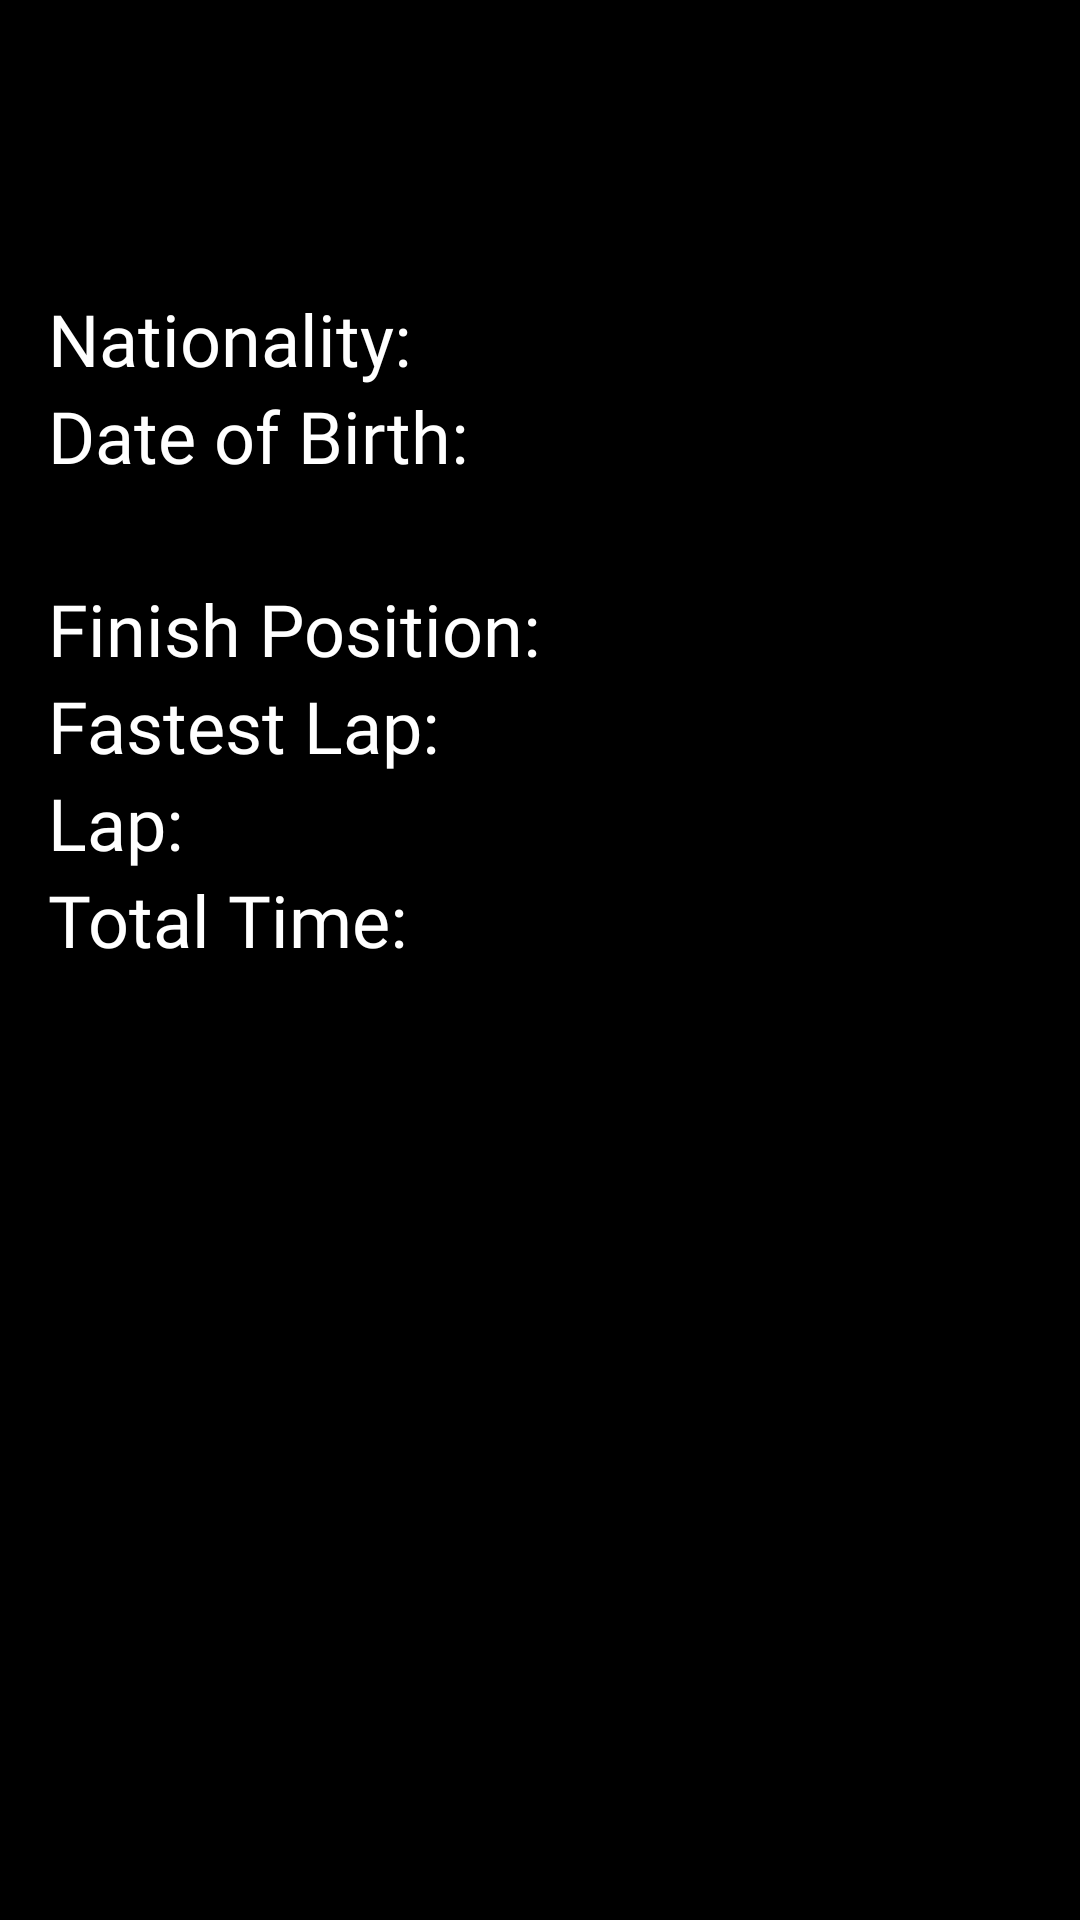

Produce the Android XML layout that renders to this screen, including the resource entries it uses.
<!-- AndroidManifest.xml: application theme Theme.SomeF1Follower -->
<!-- res/layout/driver_info_layout.xml -->
<?xml version="1.0" encoding="utf-8"?>
<androidx.constraintlayout.widget.ConstraintLayout xmlns:android="http://schemas.android.com/apk/res/android"
    android:layout_width="match_parent"
    android:layout_height="match_parent"
    xmlns:tools="http://schemas.android.com/tools"
    xmlns:app="http://schemas.android.com/apk/res-auto"
    android:background="@color/black"
    android:clickable="true"
    android:focusable="true">

    <TextView
        android:id="@+id/number_text"
        android:layout_width="64dp"
        android:layout_height="wrap_content"
        tools:text="7"
        android:fontFamily="@font/anton_regular"
        android:textSize="36sp"
        android:textColor="@color/white"
        android:textStyle="italic"
        android:textAlignment="center"
        android:layout_margin="@dimen/std_dp"
        app:layout_constraintTop_toTopOf="parent"
        app:layout_constraintStart_toStartOf="parent"
        />

    <TextView
        android:id="@+id/driver_name"
        android:layout_width="@dimen/null_dp"
        android:layout_height="wrap_content"
        tools:text="Kimi Raikkonen"
        android:fontFamily="@font/anton_regular"
        android:textSize="36sp"
        android:textColor="@color/white"
        android:textStyle="italic"
        android:layout_margin="@dimen/std_dp"
        app:layout_constraintTop_toTopOf="parent"
        app:layout_constraintStart_toEndOf="@id/number_text"
        app:layout_constraintEnd_toEndOf="parent"
        />

    <TextView
        style="@style/info_style"
        android:id="@+id/team_text"
        android:layout_width="match_parent"
        android:layout_height="wrap_content"
        tools:text="Alfa Romeo"
        android:textStyle="italic"
        android:layout_marginHorizontal="@dimen/std_dp"
        android:layout_marginBottom="@dimen/std_dp"
        app:layout_constraintStart_toStartOf="parent"
        app:layout_constraintTop_toBottomOf="@id/number_text"
        />

    <TextView
        style="@style/info_style"
        android:id="@+id/nationality_label"
        android:layout_width="wrap_content"
        android:layout_height="wrap_content"
        android:text="Nationality:"
        android:layout_marginHorizontal="@dimen/std_dp"
        android:layout_marginBottom="@dimen/std_dp"
        app:layout_constraintStart_toStartOf="parent"
        app:layout_constraintTop_toBottomOf="@id/team_text"
        />

    <TextView
        style="@style/info_style"
        android:id="@+id/nationality_text"
        android:layout_width="wrap_content"
        android:layout_height="wrap_content"
        tools:text="Finn"
        android:layout_marginHorizontal="@dimen/std_dp"
        app:layout_constraintStart_toEndOf="@id/nationality_label"
        app:layout_constraintTop_toBottomOf="@id/team_text"
        />

    <TextView
        style="@style/info_style"
        android:id="@+id/dob_label"
        android:layout_width="wrap_content"
        android:layout_height="wrap_content"
        android:text="Date of Birth:"
        android:layout_marginHorizontal="@dimen/std_dp"
        app:layout_constraintStart_toStartOf="parent"
        app:layout_constraintTop_toBottomOf="@id/nationality_label"
        />

    <TextView
        style="@style/info_style"
        android:id="@+id/dob_text"
        android:layout_width="wrap_content"
        android:layout_height="wrap_content"
        tools:text="1979-10-17"
        android:layout_marginHorizontal="@dimen/std_dp"
        app:layout_constraintStart_toEndOf="@id/dob_label"
        app:layout_constraintTop_toBottomOf="@id/nationality_text"
        />

    <TextView
        style="@style/info_style"
        android:id="@+id/position_info_label"
        android:layout_width="wrap_content"
        android:layout_height="wrap_content"
        android:text="@string/finish_position"
        android:layout_marginTop="32dp"
        android:layout_marginHorizontal="@dimen/std_dp"
        app:layout_constraintStart_toStartOf="parent"
        app:layout_constraintTop_toBottomOf="@id/dob_label"
        />

    <TextView
        style="@style/info_style"
        android:id="@+id/position_info_text"
        android:layout_width="@dimen/null_dp"
        android:layout_height="wrap_content"
        tools:text="1"
        android:layout_marginTop="32dp"
        android:layout_marginHorizontal="@dimen/std_dp"
        app:layout_constraintStart_toEndOf="@id/position_info_label"
        app:layout_constraintTop_toBottomOf="@id/dob_label"
    />

    <TextView
        style="@style/info_style"
        android:id="@+id/fast_lap_label"
        android:layout_width="wrap_content"
        android:layout_height="wrap_content"
        android:text="@string/fastest_lap"
        android:layout_marginHorizontal="@dimen/std_dp"
        app:layout_constraintStart_toStartOf="parent"
        app:layout_constraintTop_toBottomOf="@id/position_info_label"
        />

    <TextView
        style="@style/info_style"
        android:id="@+id/fast_lap_text"
        android:layout_width="wrap_content"
        android:layout_height="wrap_content"
        tools:text="1:05.033"
        android:layout_marginHorizontal="@dimen/std_dp"
        app:layout_constraintStart_toEndOf="@id/fast_lap_label"
        app:layout_constraintTop_toBottomOf="@id/position_info_text"
        />

    <TextView
        style="@style/info_style"
        android:id="@+id/fast_info_label"
        android:layout_width="wrap_content"
        android:layout_height="wrap_content"
        android:text="@string/lap"
        android:layout_marginHorizontal="@dimen/std_dp"
        app:layout_constraintStart_toStartOf="parent"
        app:layout_constraintTop_toBottomOf="@id/fast_lap_label"
        />

    <TextView
        style="@style/info_style"
        android:id="@+id/fast_info_text"
        android:layout_width="wrap_content"
        android:layout_height="wrap_content"
        tools:text="15"
        android:layout_marginHorizontal="@dimen/std_dp"
        app:layout_constraintStart_toEndOf="@id/fast_info_label"
        app:layout_constraintTop_toBottomOf="@id/fast_lap_text"
        />

    <TextView
        style="@style/info_style"
        android:id="@+id/total_time_label"
        android:layout_width="wrap_content"
        android:layout_height="wrap_content"
        android:text="@string/total_time"
        android:layout_marginHorizontal="@dimen/std_dp"
        app:layout_constraintStart_toStartOf="parent"
        app:layout_constraintTop_toBottomOf="@id/fast_info_label"
        />

    <TextView
        style="@style/info_style"
        android:id="@+id/total_time_text"
        android:layout_width="wrap_content"
        android:layout_height="wrap_content"
        tools:text="1:35:43.000"
        android:layout_marginHorizontal="@dimen/std_dp"
        app:layout_constraintStart_toEndOf="@id/total_time_label"
        app:layout_constraintTop_toBottomOf="@id/fast_info_text"
        />

</androidx.constraintlayout.widget.ConstraintLayout>
<!-- resources referenced by this layout -->
<resources>
  <color name="black">#FF000000</color>
  <color name="white">#FFFFFFFF</color>
  <dimen name="null_dp">0dp</dimen>
  <dimen name="std_dp">16dp</dimen>
  <string name="fastest_lap">Fastest Lap:</string>
  <string name="finish_position">Finish Position:</string>
  <string name="lap">Lap:</string>
  <string name="total_time">Total Time:</string>
  <style name="info_style">
          <item name="fontFamily">@font/anton_regular</item>
          <item name="android:textSize">24sp</item>
          <item name="android:textColor">@color/white</item>
      </style>
  <style name="Theme.SomeF1Follower" parent="Theme.MaterialComponents.DayNight.NoActionBar">
          
          <item name="colorPrimary">@color/red</item>
          <item name="colorPrimaryVariant">@color/black</item>
          <item name="colorOnPrimary">@color/white</item>
          
          <item name="colorSecondary">@color/red</item>
          <item name="colorSecondaryVariant">@color/grey</item>
          <item name="colorOnSecondary">@color/black</item>
          
          <item name="android:statusBarColor" tools:targetApi="l">?attr/colorPrimaryVariant</item>
          
      </style>
  <color name="red">#FFFF0000</color>
  <color name="grey">#FF444444</color>
</resources>
